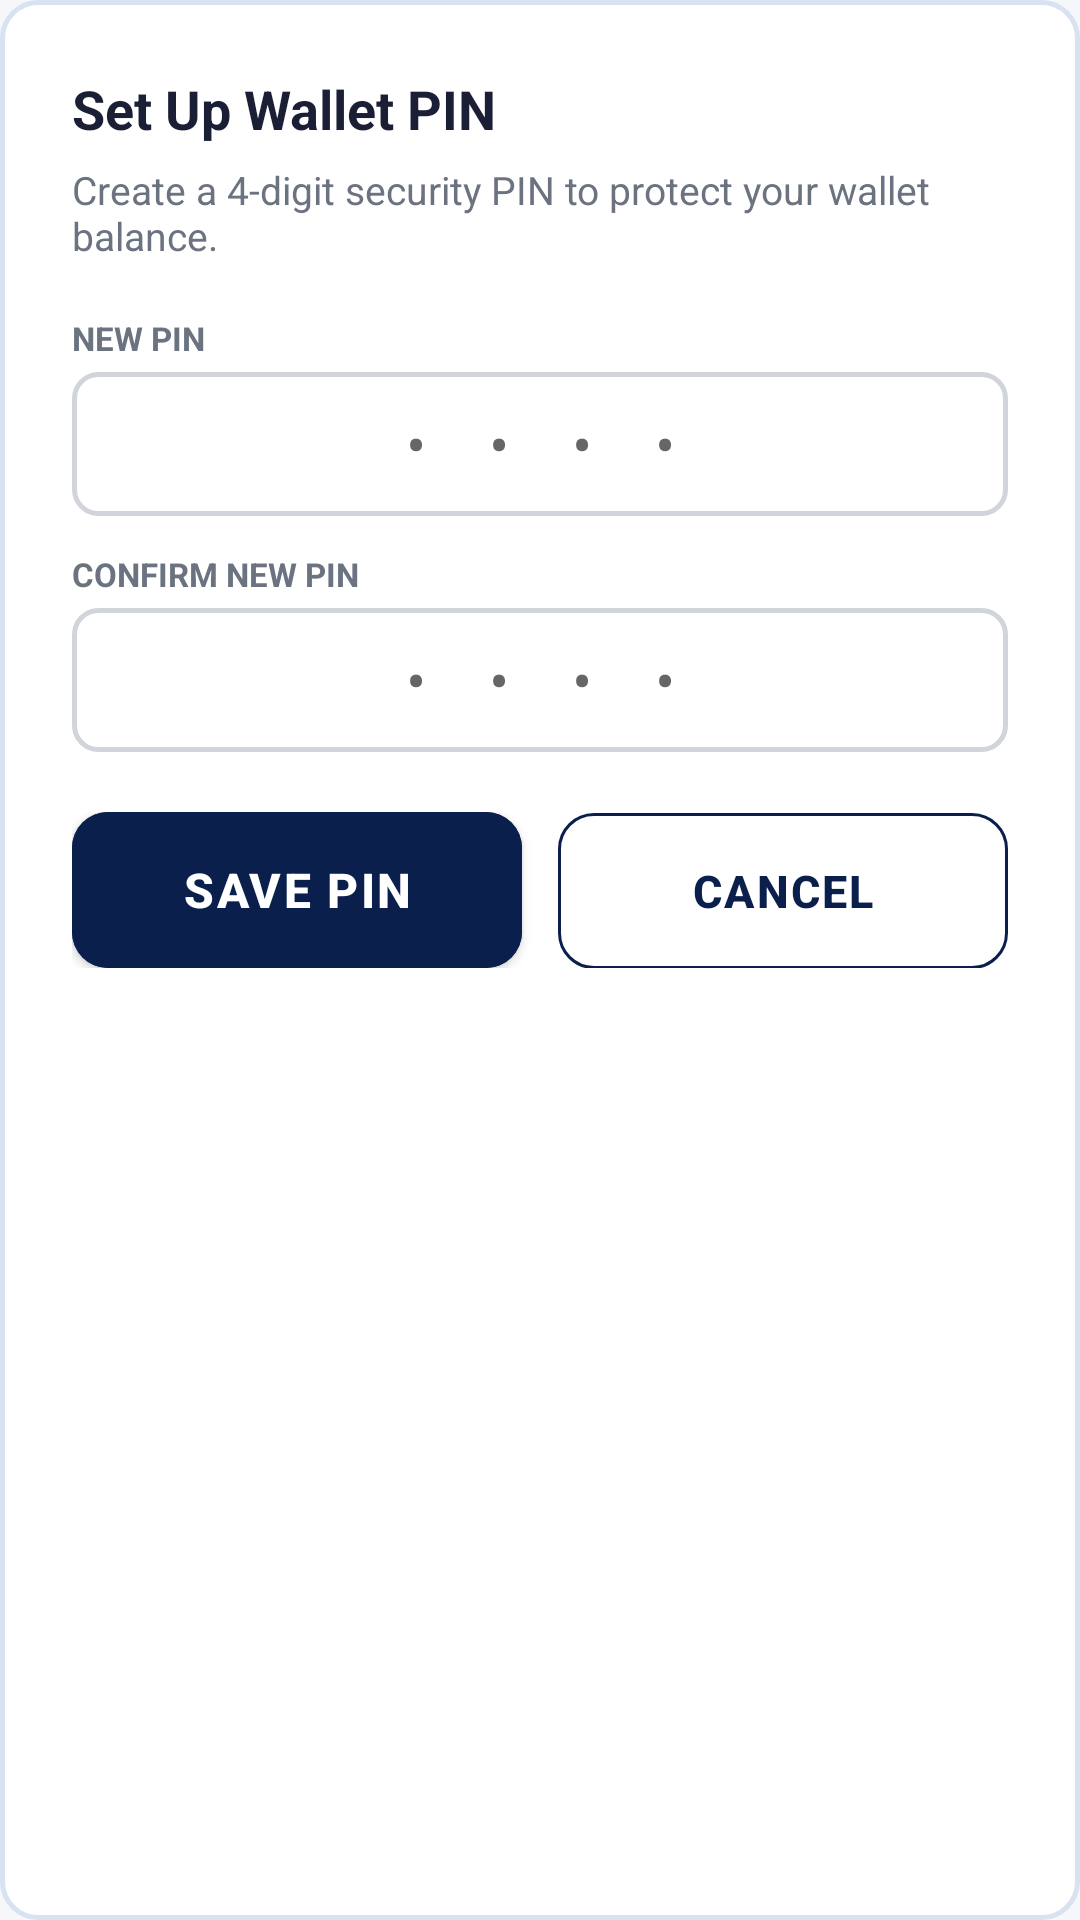

Write the Android layout XML for this screen, with the resource values it uses.
<!-- AndroidManifest.xml: application theme Theme.SmartPay -->
<!-- res/layout/dialog_create_pin.xml -->
<?xml version="1.0" encoding="utf-8"?>
<LinearLayout xmlns:android="http://schemas.android.com/apk/res/android"
    android:layout_width="match_parent"
    android:layout_height="wrap_content"
    android:background="@drawable/bg_wallet_card"
    android:orientation="vertical"
    android:padding="24dp">

    <TextView
        android:layout_width="wrap_content"
        android:layout_height="wrap_content"
        android:text="Set Up Wallet PIN"
        android:textColor="@color/text_primary"
        android:textSize="18sp"
        android:textStyle="bold" />

    <TextView
        android:layout_width="wrap_content"
        android:layout_height="wrap_content"
        android:layout_marginTop="6dp"
        android:text="Create a 4-digit security PIN to protect your wallet balance."
        android:textColor="@color/text_secondary"
        android:textSize="13sp" />

    <TextView
        android:layout_width="wrap_content"
        android:layout_height="wrap_content"
        android:layout_marginTop="18dp"
        android:text="NEW PIN"
        android:textColor="@color/text_secondary"
        android:textSize="11sp"
        android:textStyle="bold" />

    <EditText
        android:id="@+id/etNewPin"
        android:layout_width="match_parent"
        android:layout_height="48dp"
        android:layout_marginTop="4dp"
        android:background="@drawable/bg_input_field"
        android:digits="0123456789"
        android:gravity="center"
        android:hint="• • • •"
        android:inputType="numberPassword"
        android:letterSpacing="0.4"
        android:maxLength="4"
        android:textColor="@color/text_primary"
        android:textSize="20sp" />

    <TextView
        android:layout_width="wrap_content"
        android:layout_height="wrap_content"
        android:layout_marginTop="12dp"
        android:text="CONFIRM NEW PIN"
        android:textColor="@color/text_secondary"
        android:textSize="11sp"
        android:textStyle="bold" />

    <EditText
        android:id="@+id/etConfirmNewPin"
        android:layout_width="match_parent"
        android:layout_height="48dp"
        android:layout_marginTop="4dp"
        android:background="@drawable/bg_input_field"
        android:digits="0123456789"
        android:gravity="center"
        android:hint="• • • •"
        android:inputType="numberPassword"
        android:letterSpacing="0.4"
        android:maxLength="4"
        android:textColor="@color/text_primary"
        android:textSize="20sp" />

    <TextView
        android:id="@+id/tvCreatePinError"
        android:layout_width="wrap_content"
        android:layout_height="wrap_content"
        android:layout_marginTop="8dp"
        android:textColor="@color/error"
        android:textSize="12sp"
        android:visibility="gone" />

    <LinearLayout
        android:layout_width="match_parent"
        android:layout_height="wrap_content"
        android:layout_marginTop="20dp"
        android:orientation="horizontal">

        <Button
            android:id="@+id/btnSavePin"
            style="@style/Widget.SmartPay.Button.Primary"
            android:layout_width="0dp"
            android:layout_height="wrap_content"
            android:layout_marginEnd="6dp"
            android:layout_weight="1"
            android:text="SAVE PIN" />

        <Button
            android:id="@+id/btnCancelCreatePin"
            style="@style/Widget.SmartPay.Button.Outlined"
            android:layout_width="0dp"
            android:layout_height="wrap_content"
            android:layout_marginStart="6dp"
            android:layout_weight="1"
            android:text="CANCEL" />
    </LinearLayout>

</LinearLayout>
<!-- resources referenced by this layout -->
<resources>
  <color name="error">#D93025</color>
  <color name="text_primary">#1A1F36</color>
  <color name="text_secondary">#6B7280</color>
  <!-- drawable bg_input_field (drawable) -->
  <?xml version="1.0" encoding="utf-8"?>
  <shape xmlns:android="http://schemas.android.com/apk/res/android"
      android:shape="rectangle">
      <solid android:color="@color/white" />
      <stroke android:width="1.5dp" android:color="@color/input_border" />
      <corners android:radius="8dp" />
  </shape>
  <!-- drawable bg_wallet_card (drawable) -->
  <?xml version="1.0" encoding="utf-8"?>
  <shape xmlns:android="http://schemas.android.com/apk/res/android"
      android:shape="rectangle">
      <solid android:color="@color/white" />
      <stroke android:width="1.5dp" android:color="@color/balance_card_border" />
      <corners android:radius="12dp" />
  </shape>
  <style name="Widget.SmartPay.Button.Outlined" parent="Widget.MaterialComponents.Button.OutlinedButton">
          <item name="android:backgroundTint">@android:color/transparent</item>
          <item name="backgroundTint">@android:color/transparent</item>
          <item name="android:textColor">@color/primary</item>
          <item name="strokeColor">@color/primary</item>
          <item name="strokeWidth">1dp</item>
          <item name="cornerRadius">12dp</item>
          <item name="android:minHeight">52dp</item>
          <item name="android:textSize">15sp</item>
          <item name="android:textStyle">bold</item>
          <item name="android:letterSpacing">0.05</item>
          <item name="android:fontFamily">sans-serif-medium</item>
          <item name="android:paddingTop">13dp</item>
          <item name="android:paddingBottom">13dp</item>
          <item name="android:insetTop">0dp</item>
          <item name="android:insetBottom">0dp</item>
      </style>
  <style name="Widget.SmartPay.Button.Primary" parent="Widget.MaterialComponents.Button">
          <item name="android:backgroundTint">@color/primary</item>
          <item name="backgroundTint">@color/primary</item>
          <item name="android:textColor">@color/white</item>
          <item name="android:textSize">16sp</item>
          <item name="android:textStyle">bold</item>
          <item name="android:letterSpacing">0.05</item>
          <item name="android:fontFamily">sans-serif-medium</item>
          <item name="cornerRadius">12dp</item>
          <item name="android:minHeight">52dp</item>
          <item name="android:paddingTop">14dp</item>
          <item name="android:paddingBottom">14dp</item>
          <item name="android:insetTop">0dp</item>
          <item name="android:insetBottom">0dp</item>
      </style>
  <style name="Theme.SmartPay" parent="Base.Theme.SmartPay" />
  <color name="white">#FFFFFFFF</color>
  <color name="input_border">#D1D5DB</color>
  <color name="balance_card_border">#D8E2F0</color>
  <color name="primary">#0B1F4D</color>
  <style name="Base.Theme.SmartPay" parent="Theme.MaterialComponents.Light.NoActionBar">
          <item name="colorPrimary">@color/primary</item>
          <item name="colorPrimaryVariant">@color/primary_variant</item>
          <item name="colorOnPrimary">@color/white</item>
          <item name="colorSecondary">@color/accent</item>
          <item name="colorOnSecondary">@color/white</item>
          <item name="colorSurface">@color/surface</item>
          <item name="colorOnSurface">@color/text_primary</item>
          <item name="android:colorBackground">@color/background</item>
          <item name="android:windowBackground">@color/background</item>
          <item name="android:statusBarColor">@android:color/transparent</item>
          <item name="android:navigationBarColor">@android:color/transparent</item>
          <item name="android:windowLightStatusBar">true</item>
          <item name="android:windowLightNavigationBar" tools:targetApi="o_mr1">true</item>
      </style>
  <color name="primary_variant">#14337A</color>
  <color name="accent">#1E5EFF</color>
  <color name="surface">#FFFFFF</color>
  <color name="background">#F5F7FB</color>
</resources>
